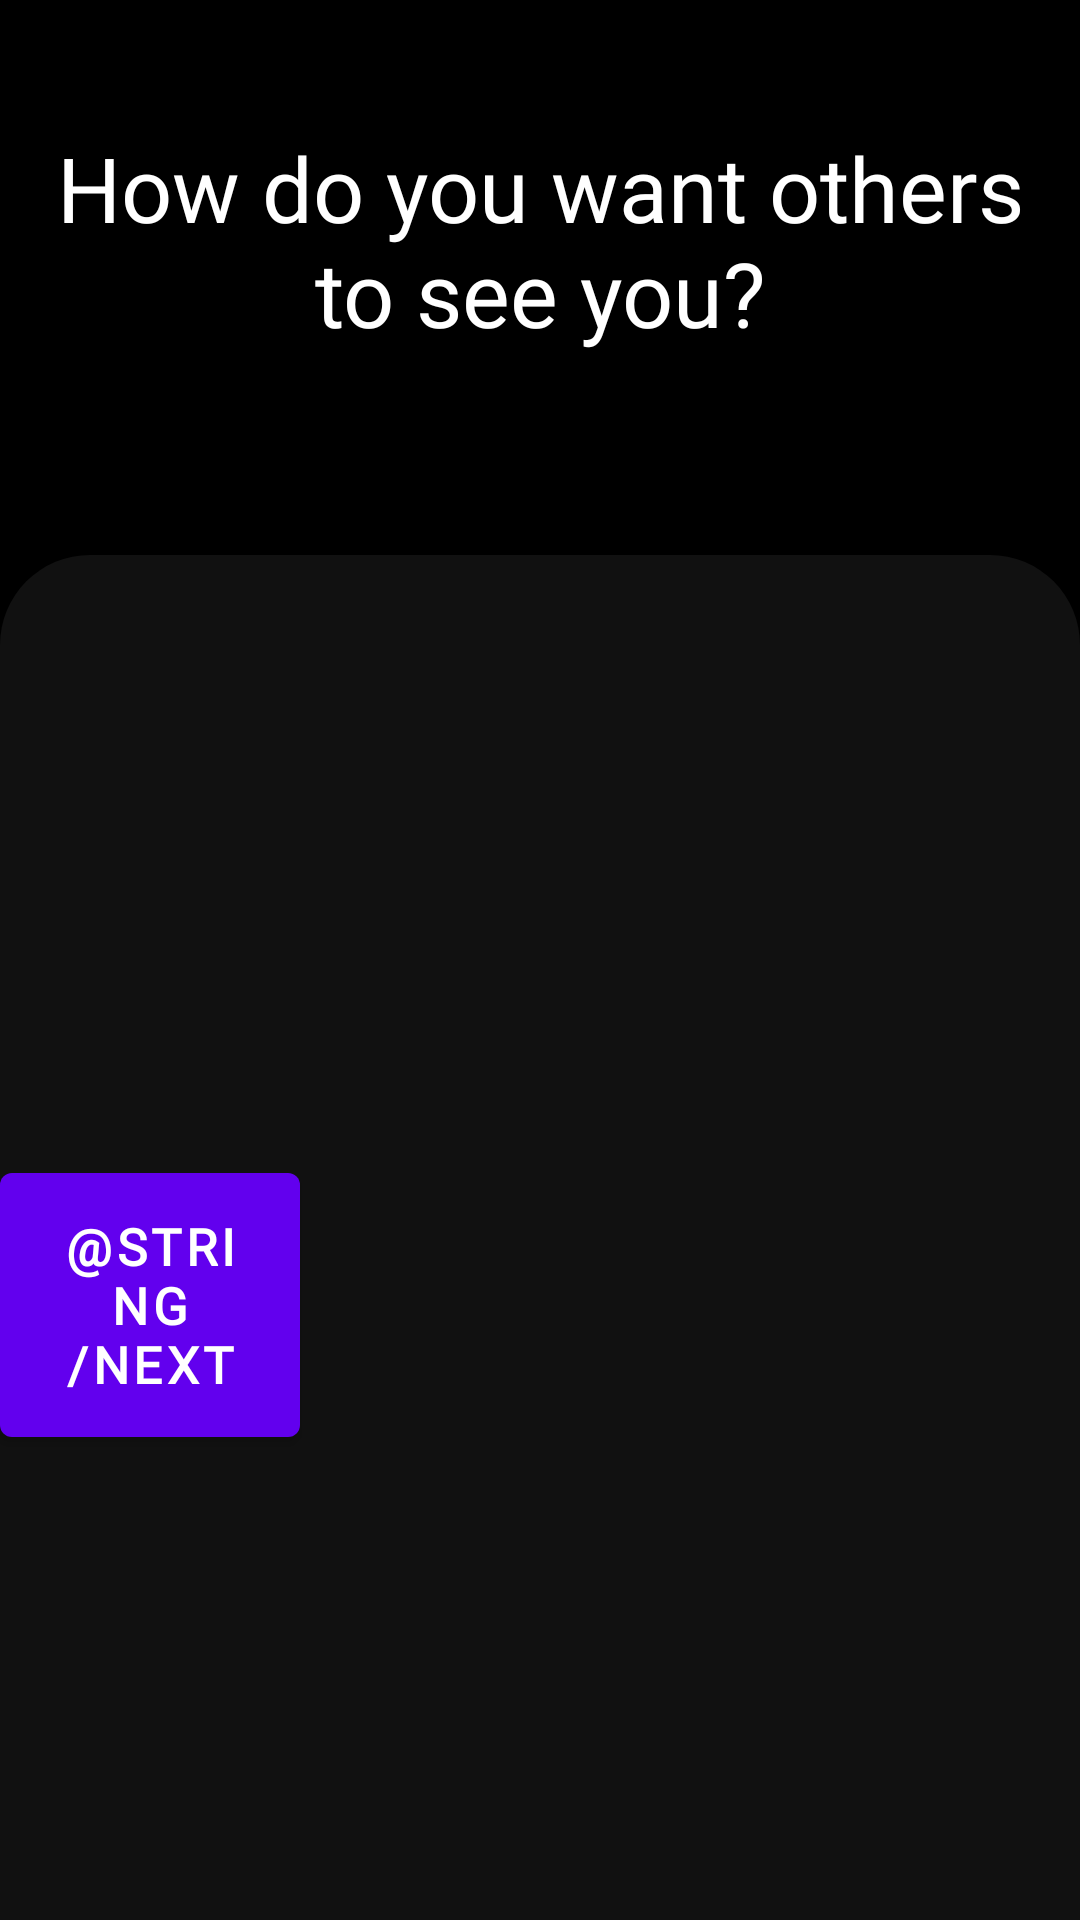

Layout XML and referenced resources for this Android screen:
<!-- AndroidManifest.xml: application theme Theme.Examcram -->
<!-- res/layout/profileselection.xml -->
<?xml version="1.0" encoding="utf-8"?>
<LinearLayout xmlns:android="http://schemas.android.com/apk/res/android"
    xmlns:app="http://schemas.android.com/apk/res-auto"
    xmlns:tools="http://schemas.android.com/tools"
    android:layout_width="match_parent"
    android:layout_height="match_parent"
    android:orientation="vertical"
    android:layout_gravity="center"
    android:weightSum="4"
    tools:context=".forgotPassword"
    android:background="@color/black">

    <RelativeLayout
        android:layout_width="match_parent"
        android:layout_height="200dp"
        android:layout_weight="1"
        android:background="@color/black">

        <TextView
            android:id="@+id/profile"
            android:layout_width="381dp"
            android:layout_height="141dp"
            android:layout_alignParentStart="true"
            android:layout_alignParentTop="true"
            android:layout_alignParentEnd="true"
            android:layout_alignParentBottom="true"
            android:layout_marginStart="14dp"
            android:layout_marginTop="21dp"
            android:layout_marginEnd="14dp"
            android:layout_marginBottom="46dp"
            android:fontFamily="@font/fullbold"
            android:gravity="center"
            android:text="How do you want others to see you?"
            android:textColor="@color/white"
            android:textSize="30sp"
            app:layout_constraintEnd_toEndOf="parent"
            app:layout_constraintStart_toStartOf="parent"
            app:layout_constraintTop_toTopOf="parent"
            tools:ignore="HardcodedText"

            />

    </RelativeLayout>


    <RelativeLayout
        android:id="@+id/main_relative"
        android:layout_width="match_parent"
        android:layout_height="500dp"
        android:layout_weight="3"
        android:background="@drawable/roundedbackground"
        android:elevation="30dp">

        <Button
            android:id="@+id/chooseButton"
            android:layout_width="146dp"
            android:layout_height="80dp"
            android:layout_alignParentStart="true"
            android:layout_alignParentTop="true"
            android:layout_alignParentEnd="true"
            android:layout_alignParentBottom="true"
            android:layout_marginStart="132dp"
            android:layout_marginTop="411dp"
            android:layout_marginEnd="132dp"
            android:layout_marginBottom="56dp"
            android:backgroundTint="@color/jungleGreen"
            android:fontFamily="@font/semibold"
            android:gravity="center"
            android:text="@string/choose"
            android:textColor="@color/white"
            android:textSize="17sp" />

        <ImageSwitcher
            android:id="@+id/imageSwitcher"
            android:layout_width="match_parent"
            android:layout_height="200dp"
            android:layout_centerHorizontal="true"
            android:layout_marginVertical="20dp"
            android:layout_marginTop="15dp">

        </ImageSwitcher>

        <com.google.android.material.button.MaterialButton
            android:id="@+id/nextButton"
            android:layout_width="100dp"
            android:layout_height="100dp"
            android:layout_marginTop="200dp"
            android:layout_marginBottom="10dp"
            android:gravity="center"
            android:text="@string/NEXT"
            android:textColor="@color/white"
            android:textSize="17sp"
            android:textStyle="bold"
            android:fontFamily="@font/semibold"
            />

    </RelativeLayout>

</LinearLayout>
<!-- resources referenced by this layout -->
<resources>
  <color name="black">#FF000000</color>
  <color name="jungleGreen">#31AF90</color>
  <color name="white">#FFFFFFFF</color>
  <!-- drawable roundedbackground (drawable) -->
  <?xml version="1.0" encoding="utf-8"?>
  <shape xmlns:android="http://schemas.android.com/apk/res/android"
      android:shape="rectangle">
      <solid android:color="@color/black1" />
      <corners
          android:topRightRadius="30dp"
          android:topLeftRadius="30dp"/>
  </shape>
  <style name="Theme.Examcram" parent="Theme.MaterialComponents.DayNight.DarkActionBar">
          
          <item name="colorPrimary">@color/purple_500</item>
          <item name="colorPrimaryVariant">@color/purple_700</item>
          <item name="colorOnPrimary">@color/white</item>
          
          <item name="colorSecondary">@color/teal_200</item>
          <item name="colorSecondaryVariant">@color/teal_700</item>
          <item name="colorOnSecondary">@color/black</item>
          
          <item name="android:statusBarColor" tools:targetApi="l">?attr/colorPrimaryVariant</item>
          
      </style>
  <color name="black1">#111111</color>
  <!-- not gathered from this repository: default colours our renderer supplied (Android Studio template values) -->
  <color name="purple_500">#FF6200EE</color>
  <color name="purple_700">#FF3700B3</color>
  <color name="teal_200">#FF03DAC5</color>
  <color name="teal_700">#FF018786</color>
</resources>
